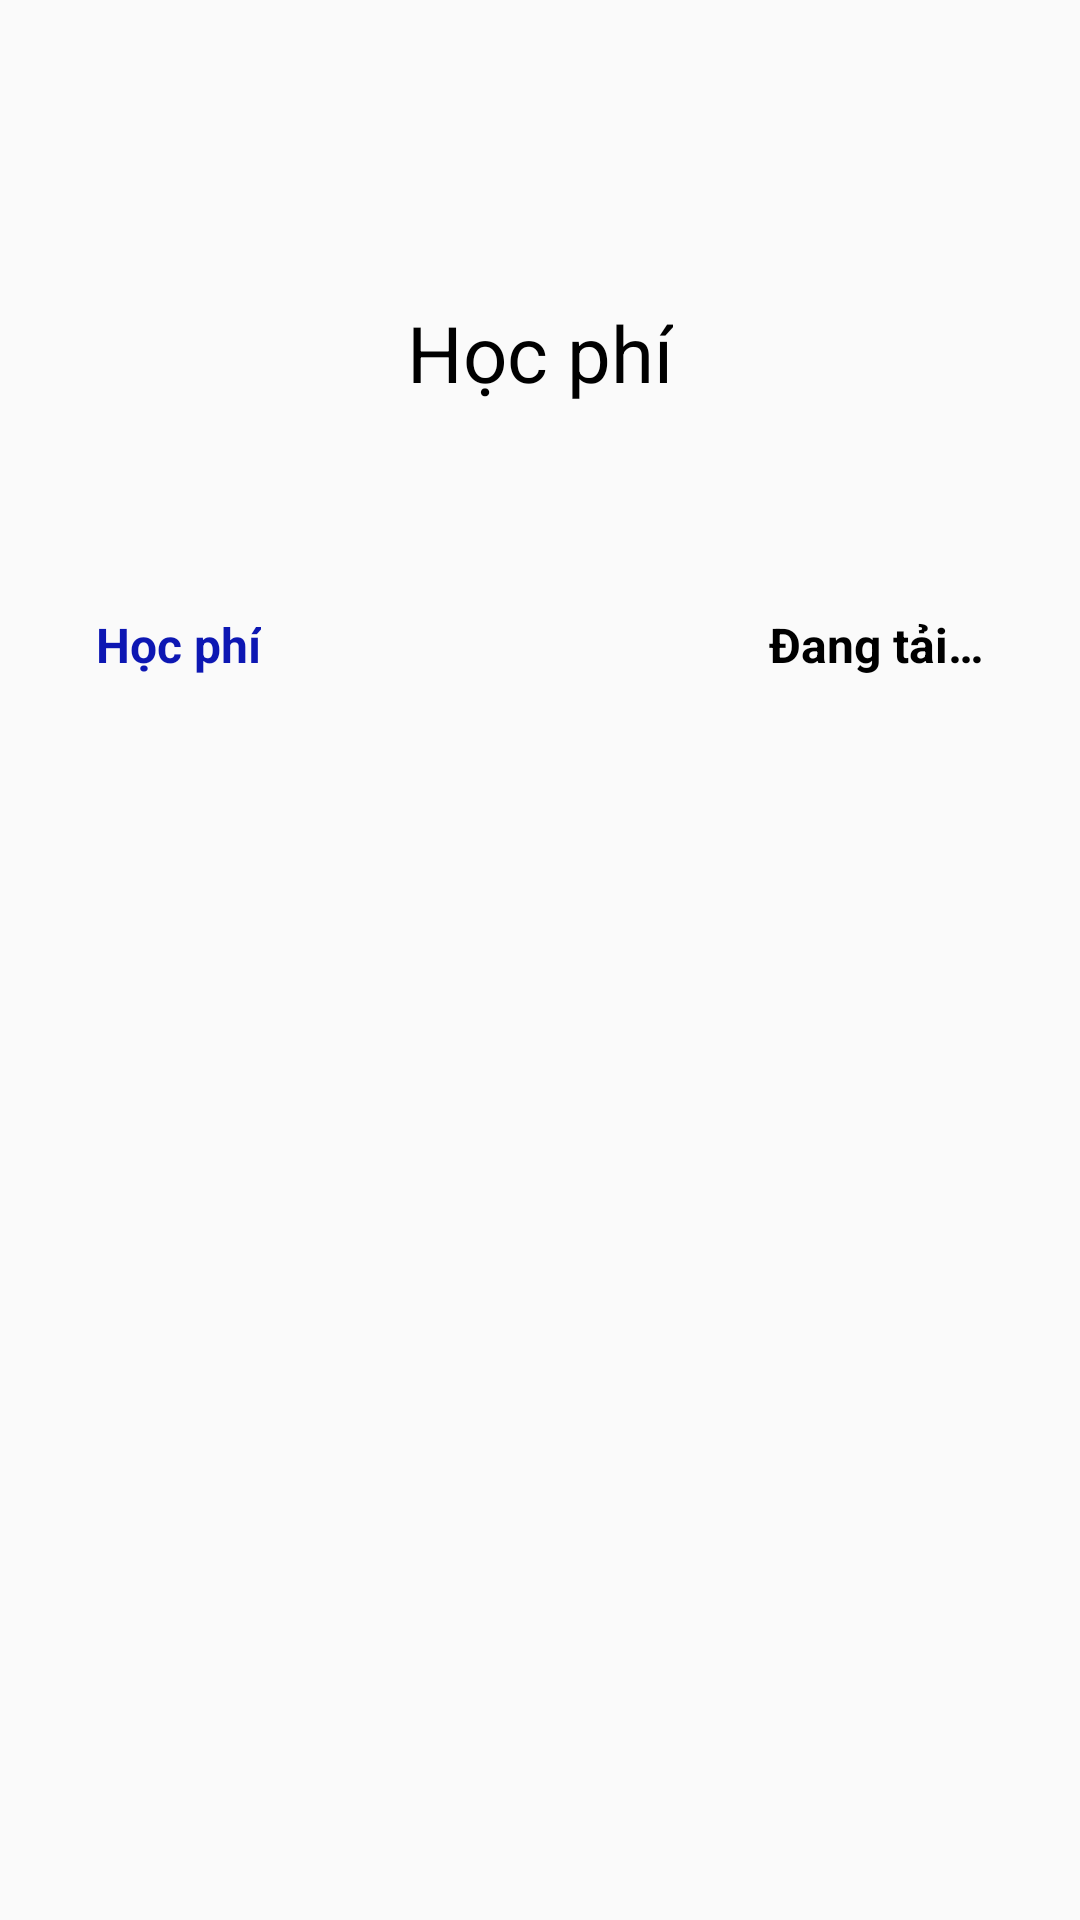

Android layout source for this screen:
<!-- AndroidManifest.xml: application theme Theme.STLTDD -->
<!-- res/layout/activity_hocphi.xml -->
<?xml version="1.0" encoding="utf-8"?>
<androidx.drawerlayout.widget.DrawerLayout xmlns:android="http://schemas.android.com/apk/res/android"
    xmlns:app="http://schemas.android.com/apk/res-auto"
    xmlns:tools="http://schemas.android.com/tools"
    android:layout_width="match_parent"
    android:layout_height="match_parent">

    <ScrollView
        android:layout_width="match_parent"
        android:layout_height="wrap_content"
        tools:context=".HomeSVActivity">

        <androidx.constraintlayout.widget.ConstraintLayout
            android:layout_width="match_parent"
            android:layout_height="wrap_content"
            tools:context="LichHocActivity">

            <ImageView
                android:id="@+id/imgBack"
                android:layout_width="32dp"
                android:layout_height="32dp"
                android:src="@drawable/ic_back"
                app:layout_constraintTop_toTopOf="parent"
                app:layout_constraintStart_toStartOf="parent"
                android:layout_marginTop="16dp"
                android:layout_marginStart="8dp"/>

            <TextView
                android:id="@+id/tvLichHoc"
                android:layout_width="wrap_content"
                android:layout_height="wrap_content"
                android:layout_marginTop="52dp"
                android:text="@string/tvFee"
                android:textColor="@color/black"
                android:textSize="26sp"
                app:layout_constraintEnd_toEndOf="parent"
                app:layout_constraintStart_toStartOf="parent"
                app:layout_constraintTop_toBottomOf="@id/imgBack"/>


            <FrameLayout
                android:id="@+id/frlFee"
                android:layout_width="match_parent"
                android:layout_height="wrap_content"
                android:layout_marginTop="72dp"
                android:layout_marginHorizontal="32dp"
                app:layout_constraintEnd_toEndOf="parent"
                app:layout_constraintStart_toStartOf="parent"
                app:layout_constraintTop_toTopOf="@id/tvLichHoc">

                <androidx.recyclerview.widget.RecyclerView
                    android:id="@+id/rcvFee"
                    android:layout_width="match_parent"
                    android:layout_height="match_parent" />
            </FrameLayout>

            <RelativeLayout
                android:layout_width="match_parent"
                android:layout_height="wrap_content"
                android:layout_marginHorizontal="32dp"
                android:layout_marginTop="32dp"
                app:layout_constraintTop_toBottomOf="@id/frlFee"
                app:layout_constraintStart_toEndOf="parent"
                app:layout_constraintEnd_toEndOf="parent"
                app:layout_constraintBottom_toBottomOf="parent">
                <TextView
                    android:layout_width="wrap_content"
                    android:layout_height="wrap_content"
                    android:layout_alignParentLeft="true"
                    android:text="@string/tvFee"
                    android:textColor="#0D17B3"
                    android:textStyle="bold"
                    android:textSize="16sp" />
                <TextView
                    android:id="@+id/tvSumOfFee"
                    android:layout_width="wrap_content"
                    android:layout_height="wrap_content"
                    android:layout_alignParentRight="true"
                    android:textColor="@color/black"
                    android:textSize="16sp"
                    android:textStyle="bold"
                    android:text="@string/tvLoading"/>
            </RelativeLayout>

        </androidx.constraintlayout.widget.ConstraintLayout>
    </ScrollView>
</androidx.drawerlayout.widget.DrawerLayout>
<!-- resources referenced by this layout -->
<resources>
  <string name="tvFee">Học phí</string>
  <string name="tvLoading">Đang tải…</string>
  <style name="Theme.STLTDD" parent="Theme.MaterialComponents.Light.NoActionBar.Bridge">
          
          <item name="colorPrimary">@color/purple_500</item>
          <item name="colorPrimaryVariant">@color/purple_700</item>
          <item name="colorOnPrimary">@color/white</item>
          
          <item name="colorSecondary">@color/teal_200</item>
          <item name="colorSecondaryVariant">@color/teal_700</item>
          <item name="colorOnSecondary">@color/black</item>
          
          <item name="android:statusBarColor" tools:targetApi="l">?attr/colorPrimaryVariant</item>
          
      </style>
  <!-- not gathered from this repository: default colours our renderer supplied (Android Studio template values) -->
  <color name="purple_500">#FF6200EE</color>
  <color name="purple_700">#FF3700B3</color>
  <color name="teal_200">#FF03DAC5</color>
  <color name="teal_700">#FF018786</color>
  <color name="black">#FF000000</color>
  <color name="white">#FFFFFFFF</color>
</resources>
